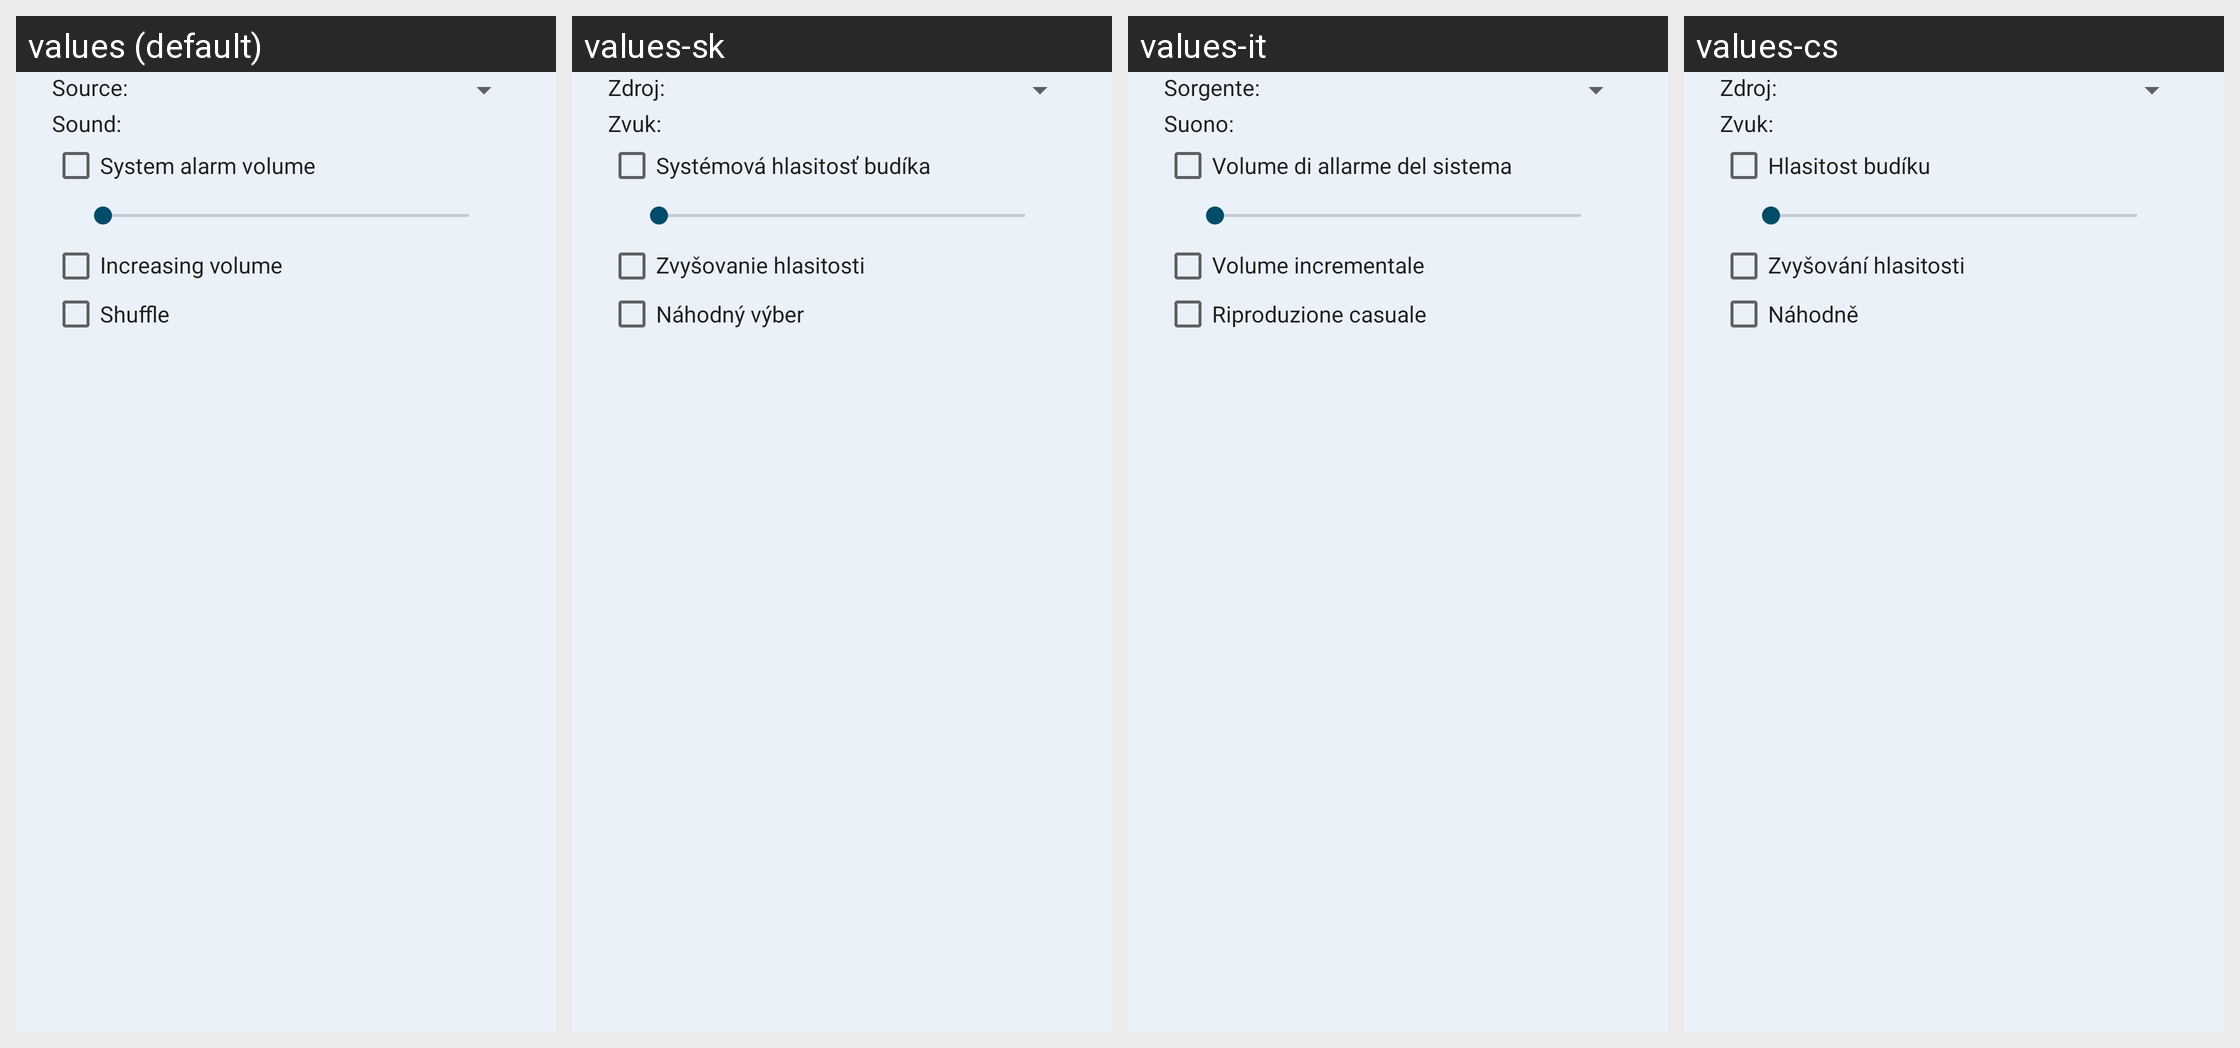

Strings drawn on this Android screen and how each of the app's shown locales translates them:
Android screen res/layout/dialog_alarm_ringtone.xml rendered under 4 locales, left to right: values (default), values-sk, values-it, values-cs. Device: Nexus 5 (rendered at 1080×1920; each locale shown at half size, 540×960, under a caption strip naming it); theme DeskClock.
Other locales in the repository, not shown: values-af, values-am, values-ar, values-az-rAZ, values-bg, values-bn-rBD, values-ca, values-da, values-de, values-el, values-en-rIN, values-es, values-es-rUS, values-et, values-et-rEE, values-eu-rES, values-fa, values-fi, values-fr, values-fr-rCA, values-gl-rES, values-hi, values-hr, values-hu, values-hy-rAM, values-in, values-is-rIS, values-iw, values-ja, values-ka-rGE, values-kk-rKZ, values-km-rKH, values-kn-rIN, values-ko, values-ky-rKG, values-lo-rLA, values-lt, values-lv, values-mk-rMK, values-ml-rIN, values-mn-rMN, values-mr-rIN, values-ms-rMY, values-my-rMM, values-nb, values-ne-rNP, values-nl, values-pl, values-pt, values-pt-rBR, values-pt-rPT, values-ro, values-ru, values-si-rLK, values-sl, values-sr, values-sv, values-sw, values-ta-rIN, values-te-rIN, values-th, values-tl, values-tr, values-uk, values-ur-rPK, values-uz-rUZ, values-vi, values-zh-rCN, values-zh-rHK, values-zh-rTW, values-zu.
Strings drawn on this screen, with the default value and each locale's value (text and hints the layout hard-codes, and strings that could not be matched under every locale, appear in the picture but are not listed):

alarm_type_select_title
  values: Source:
  values-sk: Zdroj:
  values-it: Sorgente:
  values-cs: Zdroj:

alarm_ringtone_title
  values: Sound:
  values-sk: Zvuk:
  values-it: Suono:
  values-cs: Zvuk:

alarm_volume_enable_title
  values: System alarm volume
  values-sk: Systémová hlasitosť budíka
  values-it: Volume di allarme del sistema
  values-cs: Hlasitost budíku

alarm_increasing_volume
  values: Increasing volume
  values-sk: Zvyšovanie hlasitosti
  values-it: Volume incrementale
  values-cs: Zvyšování hlasitosti

random_mode_enable_title
  values: Shuffle
  values-sk: Náhodný výber
  values-it: Riproduzione casuale
  values-cs: Náhodně
